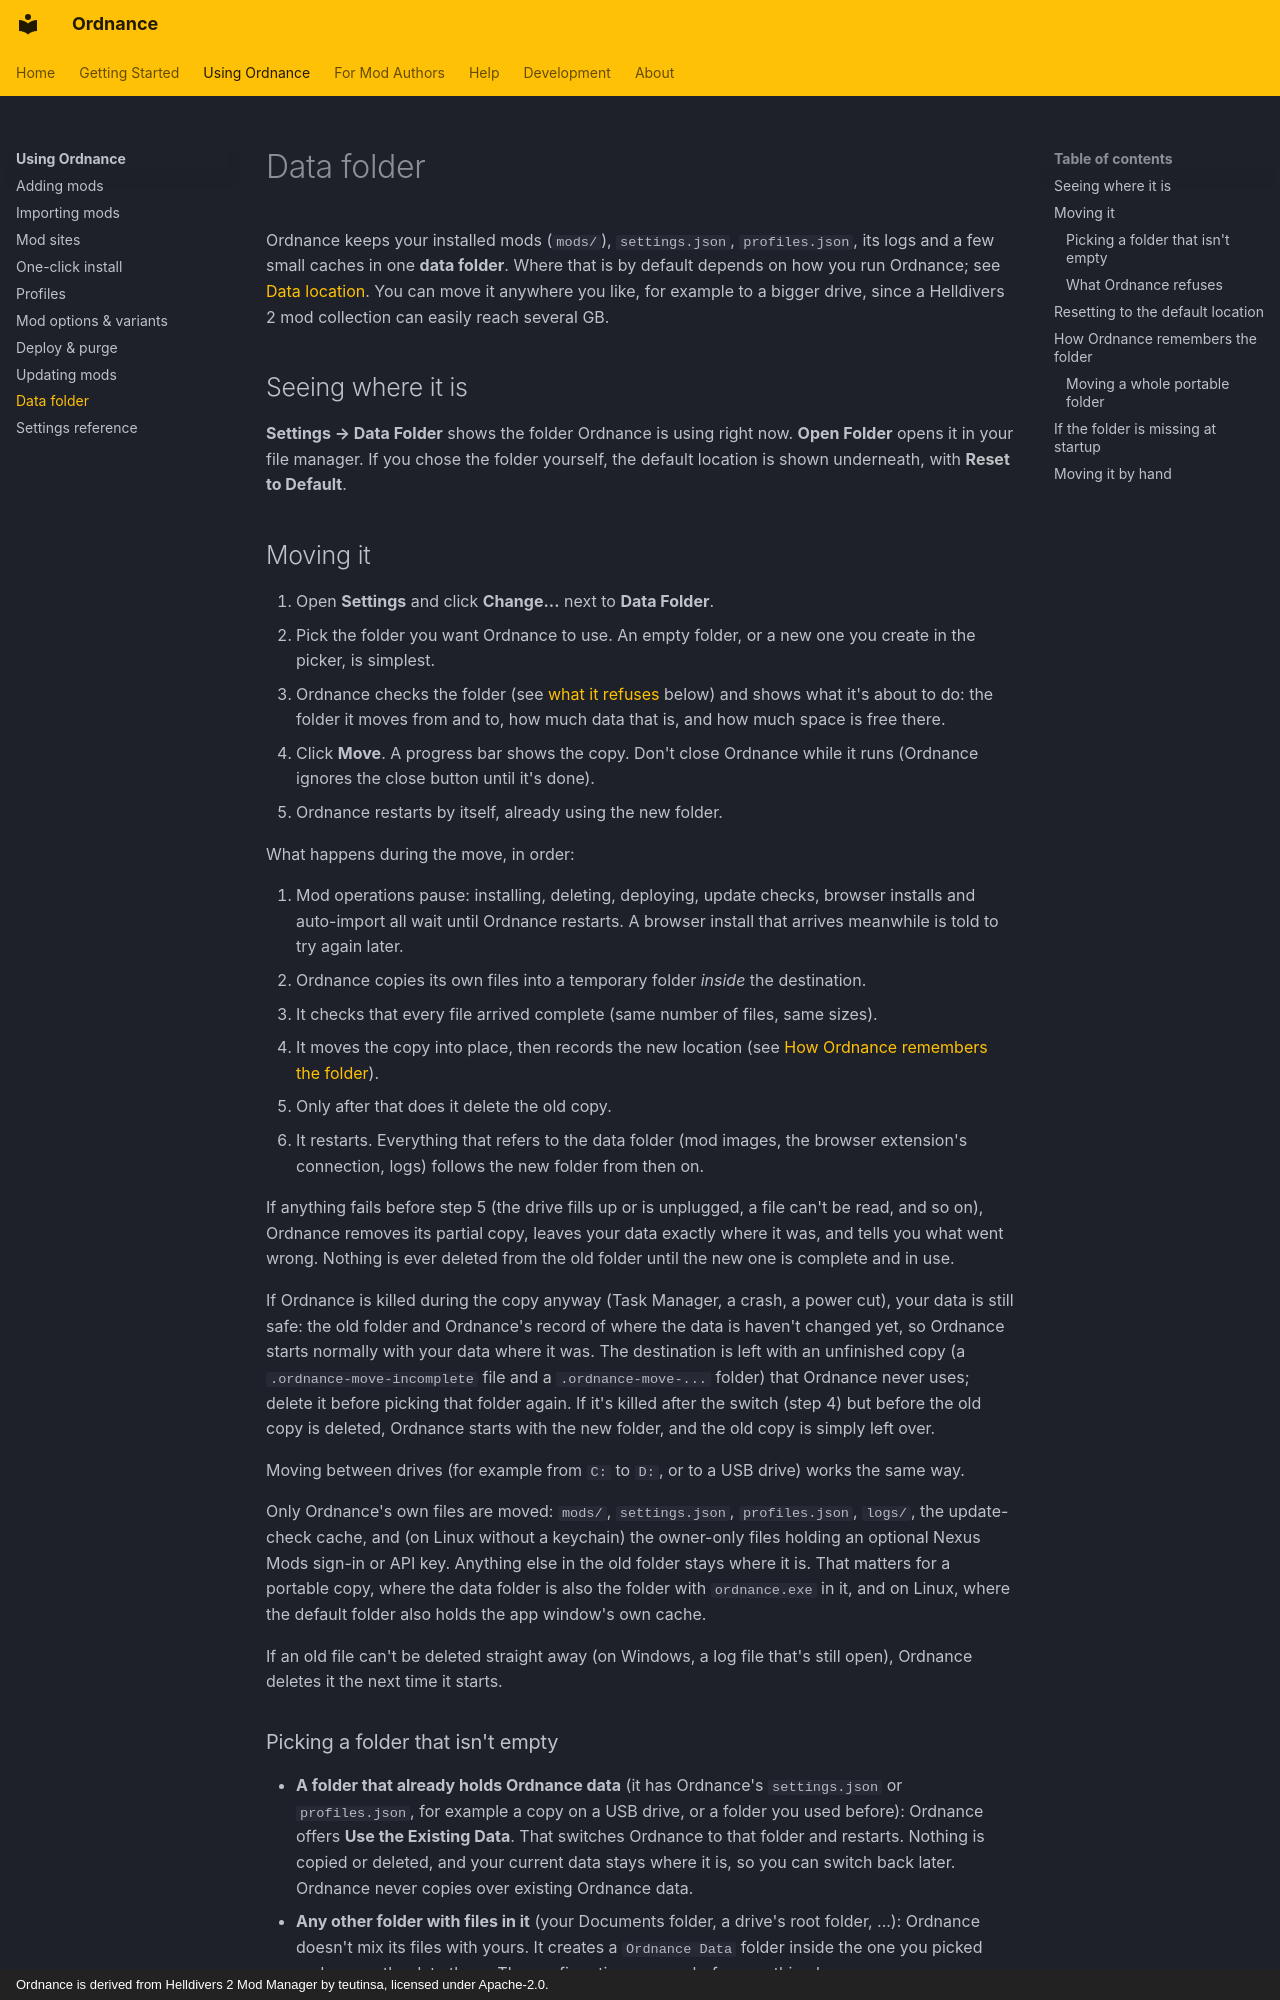

repository: Cavadus/ordnance · page: using/data-folder/index.html · generator: mkdocs · copyright: Ordnance is derived from Helldivers 2 Mod Manager by teutinsa, licensed under Apache-2.0.

---
title: Data folder
---

# Data folder

Ordnance keeps your installed mods (`mods/`), `settings.json`, `profiles.json`, its logs and a few small caches in one
**data folder**. Where that is by default depends on how you run Ordnance; see
[Data location](../getting-started/download.md#data-location). You can move it anywhere you like, for example to
a bigger drive, since a Helldivers 2 mod collection can easily reach several GB.

## Seeing where it is

**Settings → Data Folder** shows the folder Ordnance is using right now. **Open Folder** opens it in your file
manager. If you chose the folder yourself, the default location is shown underneath, with **Reset to Default**.

## Moving it

1. Open **Settings** and click **Change...** next to **Data Folder**.
2. Pick the folder you want Ordnance to use. An empty folder, or a new one you create in the picker, is simplest.
3. Ordnance checks the folder (see [what it refuses](#what-ordnance-refuses) below) and shows what it's about to do: the
   folder it moves from and to, how much data that is, and how much space is free there.
4. Click **Move**. A progress bar shows the copy. Don't close Ordnance while it runs (Ordnance ignores the close button
   until it's done).
5. Ordnance restarts by itself, already using the new folder.

What happens during the move, in order:

1. Mod operations pause: installing, deleting, deploying, update checks, browser installs and auto-import all
   wait until Ordnance restarts. A browser install that arrives meanwhile is told to try again later.
2. Ordnance copies its own files into a temporary folder *inside* the destination.
3. It checks that every file arrived complete (same number of files, same sizes).
4. It moves the copy into place, then records the new location (see [How Ordnance remembers the folder](#how-ordnance-remembers-the-folder)).
5. Only after that does it delete the old copy.
6. It restarts. Everything that refers to the data folder (mod images, the browser extension's connection, logs)
   follows the new folder from then on.

If anything fails before step 5 (the drive fills up or is unplugged, a file can't be read, and so on), Ordnance
removes its partial copy, leaves your data exactly where it was, and tells you what went wrong. Nothing is ever
deleted from the old folder until the new one is complete and in use.

If Ordnance is killed during the copy anyway (Task Manager, a crash, a power cut), your data is still safe: the old
folder and Ordnance's record of where the data is haven't changed yet, so Ordnance starts normally with your data where it
was. The destination is left with an unfinished copy (a `.ordnance-move-incomplete` file and a `.ordnance-move-...` folder)
that Ordnance never uses; delete it before picking that folder again. If it's killed after the switch (step 4) but
before the old copy is deleted, Ordnance starts with the new folder, and the old copy is simply left over.

Moving between drives (for example from `C:` to `D:`, or to a USB drive) works the same way.

Only Ordnance's own files are moved: `mods/`, `settings.json`, `profiles.json`, `logs/`, the update-check cache, and
(on Linux without a keychain) the owner-only files holding an optional Nexus Mods sign-in or API key. Anything
else in the old folder stays where it is. That matters for a portable copy, where the data folder is also the
folder with `ordnance.exe` in it, and on Linux, where the default folder also holds the app window's own cache.

If an old file can't be deleted straight away (on Windows, a log file that's still open), Ordnance deletes it the
next time it starts.

### Picking a folder that isn't empty

- **A folder that already holds Ordnance data** (it has Ordnance's `settings.json` or `profiles.json`, for example a copy
  on a USB drive, or a folder you used before): Ordnance offers **Use the Existing Data**. That switches Ordnance to that
  folder and restarts. Nothing is copied or deleted, and your current data stays where it is, so you can switch
  back later. Ordnance never copies over existing Ordnance data.
- **Any other folder with files in it** (your Documents folder, a drive's root folder, ...): Ordnance doesn't mix its
  files with yours. It creates a `Ordnance Data` folder inside the one you picked and moves the data there. The
  confirmation says so before anything happens.
